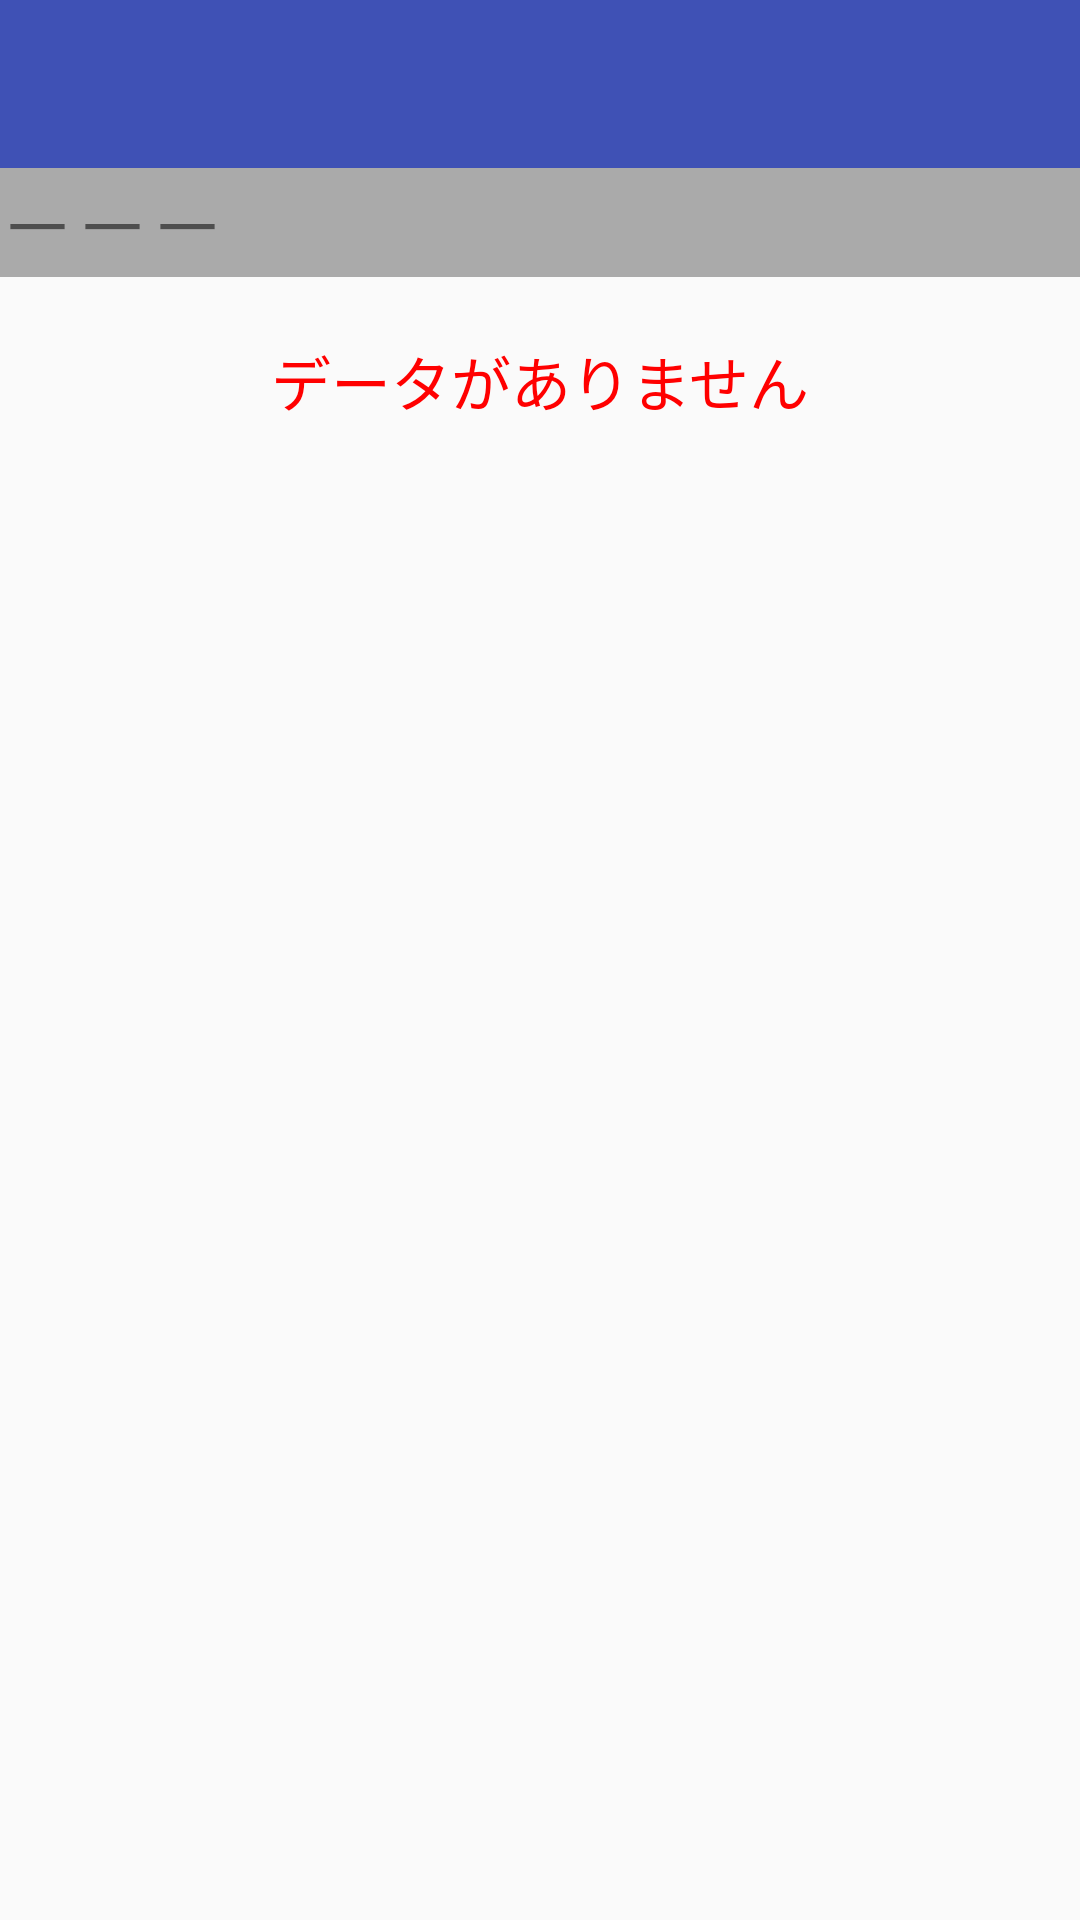

Produce the Android XML layout that renders to this screen, including the resource entries it uses.
<!-- AndroidManifest.xml: application theme AppTheme -->
<!-- res/layout/activity_main.xml -->
<?xml version="1.0" encoding="utf-8"?>
<LinearLayout
    xmlns:app="http://schemas.android.com/apk/res-auto"
    xmlns:android="http://schemas.android.com/apk/res/android"
    android:layout_width="match_parent"
    android:layout_height="match_parent"
    android:orientation="vertical">



    <include
        android:id="@+id/include_toolbar_01"
        layout="@layout/toolbar"/>
    


    <TextView
        android:id="@+id/textView4"
        android:layout_width="match_parent"
        android:layout_height="wrap_content"
        android:background="#ffaaaaaa"
        android:text="@string/initial_disp_char"
        android:textSize="25sp"
        app:layout_constraintTop_toBottomOf="@+id/include_toolbar_01" />


    <ListView
        android:id="@+id/fileList01"
        android:layout_width="match_parent"
        android:layout_height="wrap_content"
        android:listSelector="@drawable/listselector"
        android:choiceMode="multipleChoice"
        app:layout_constraintTop_toBottomOf="@+id/textView4" />


    <TextView
        android:id="@+id/emptyView"
        android:layout_width="match_parent"
        android:layout_height="wrap_content"
        android:layout_marginTop="20dp"
        android:gravity="center_horizontal"
        android:text="@string/No_Data"
        android:textColor="#ff0000"
        android:textSize="20sp"
        app:layout_constraintLeft_toLeftOf="parent"
        app:layout_constraintRight_toRightOf="parent"
        app:layout_constraintTop_toBottomOf="@+id/fileList01" />

</LinearLayout>
<!-- res/layout/toolbar.xml (included above) -->
<?xml version="1.0" encoding="utf-8"?>
<LinearLayout
    xmlns:android="http://schemas.android.com/apk/res/android"
    android:layout_width="match_parent"
    android:layout_height="wrap_content">

    <android.support.v7.widget.Toolbar
        android:id="@+id/toolbar_01"
        android:layout_width="match_parent"
        android:layout_height="?attr/actionBarSize"
        android:background="@color/colorPrimary"
        android:minHeight="?attr/actionBarSize"
        android:theme="@style/ToolbarTheme">
    </android.support.v7.widget.Toolbar>

</LinearLayout>
<!-- resources referenced by this layout -->
<resources>
  <color name="colorPrimary">#3F51B5</color>
  <color name="white">#ffffffff</color>
  <!-- drawable listselector (drawable) -->
  <?xml version="1.0" encoding="utf-8"?>
  <selector xmlns:android="http://schemas.android.com/apk/res/android">
  
  
  
      <item android:state_pressed="true" >
          <shape android:shape="rectangle">
              <solid android:color="#ccF08000" />
          </shape>
      </item>
      <item android:state_selected="true" >
          <shape android:shape="rectangle">
              <solid android:color="#ccF08000" />
          </shape>
      </item>
  
      
  </selector>
  <string name="No_Data">データがありません</string>
  <string name="initial_disp_char">－－－</string>
  <style name="ToolbarTheme" parent="Theme.AppCompat.NoActionBar">
              
          <item name="android:textColorPrimary">@color/white_primary_text</item>
          
          <item name="android:textColorSecondary">@color/white</item>
      </style>
  <style name="AppTheme" parent="Theme.AppCompat.Light.NoActionBar">
          
          <item name="colorPrimary">@color/colorPrimary</item>
          <item name="colorPrimaryDark">@color/colorPrimaryDark</item>
          <item name="colorAccent">@color/colorAccent</item>
      </style>
  <color name="white_primary_text">#ffffff</color>
  <color name="colorPrimaryDark">#303f9f</color>
  <color name="colorAccent">#FF4081</color>
</resources>
